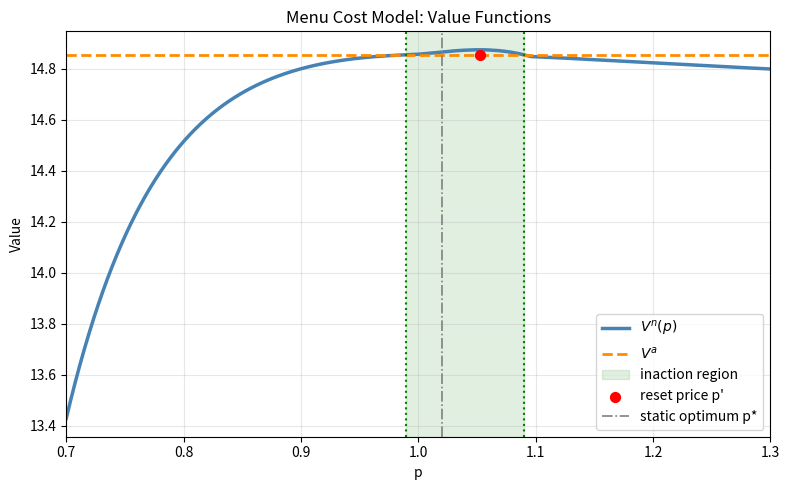
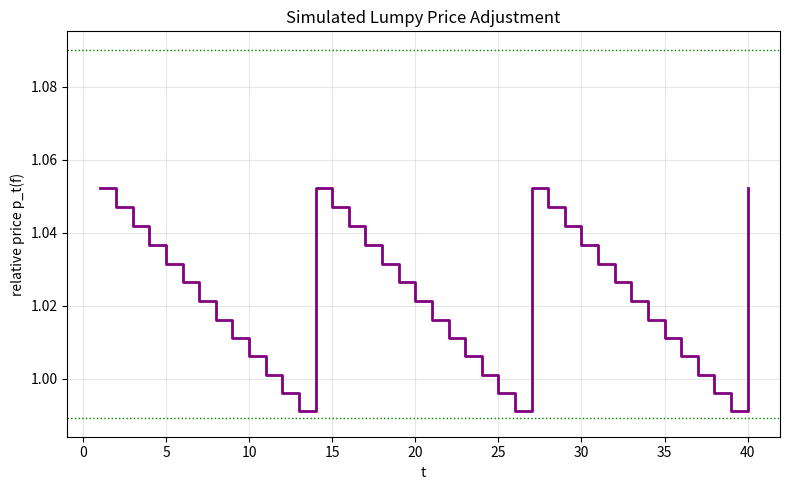

Recreate these plots in Python, in order.
"""
Menu Cost Model (Sheshinski-Weiss type)

    V(p) = max{ V^n(p), V^a }
    V^n(p) = pi(p) + beta * V(p / pi_inf)
    V^a    = max_{p'} { pi(p') - kappa + beta * V(p' / pi_inf) }
    pi(p)  = (p^(1-epsilon) - A * p^(-epsilon)) * Y

Solved by value function iteration on a discretized price grid,
using cubic spline interpolation to evaluate V(p/pi_inf) off-grid.

This is a direct port of menu_cost_model.jl to Python (numpy + scipy +
matplotlib), preserving the same structure, variable names, and outputs.
"""

import numpy as np
from scipy.interpolate import CubicSpline
import matplotlib.pyplot as plt

# ---------------- Parameters ----------------
epsilon = 6.0     # elasticity of substitution (ss markup = epsilon/(epsilon-1))
A       = 0.85    # real marginal cost (mc), constant, A < 1
Y       = 1.0     # aggregate demand, constant
beta    = 0.99    # discount factor
kappa   = 0.02    # menu cost, real units
pi_inf  = 1.005   # gross steady-state inflation rate

# Static optimal relative price (flexible-price benchmark)
pstar = epsilon / (epsilon - 1) * A


def profit(p):
    """Period profit function pi(p) = (p^(1-eps) - A p^(-eps)) Y."""
    return (p ** (1 - epsilon) - A * p ** (-epsilon)) * Y


# ---------------- Grid ----------------
pmin, pmax = 0.70, 1.30
N = 4000
pgrid = np.linspace(pmin, pmax, N)
prof = profit(pgrid)


# ---------------- Value Function Iteration ----------------
def solve_menu_cost(tol=1e-10, maxit=10_000, verbose=True):
    """
    Solve the menu cost Bellman equation by value function iteration.

    Returns
    -------
    V, Vn, Va, p_reset : converged value function, inaction value,
                          action value, and optimal reset price.
    """
    V = prof / (1 - beta)          # initial guess: perpetual inaction
    p_next = pgrid / pi_inf

    Va = None
    p_reset = None

    for it in range(1, maxit + 1):
        # cubic spline interpolant of V, evaluated at p/pi_inf for every grid point
        spline = CubicSpline(pgrid, V, extrapolate=True)
        cont = spline(p_next)          # V(p/pi_inf) for every grid point p

        Vn = prof + beta * cont

        # V^a: choose p' on the grid maximizing profit(p') - kappa + beta V(p'/pi_inf)
        # Note: this objective has the same functional form as Vn evaluated at p'=pgrid,
        # so we can reuse Vn directly instead of a separate inner maximization loop.
        obj = prof + beta * cont - kappa
        idx_a = np.argmax(obj)
        Va = obj[idx_a]
        p_reset = pgrid[idx_a]

        Vnew = np.maximum(Vn, Va)
        diff = np.max(np.abs(Vnew - V))
        V = Vnew

        if diff < tol:
            if verbose:
                print(f"Converged at iteration {it}, diff = {diff:.3e}")
            break
    else:
        print(f"Warning: did not converge within {maxit} iterations, diff = {diff:.3e}")

    # Recompute Vn one more time at the converged V for plotting / inaction region
    spline = CubicSpline(pgrid, V, extrapolate=True)
    cont = spline(p_next)
    Vn = prof + beta * cont

    return V, Vn, Va, p_reset


V, Vn, Va, p_reset = solve_menu_cost()

# ---------------- Inaction region ----------------
inaction_idx = np.where(Vn >= Va - 1e-8)[0]
p_lo = pgrid[inaction_idx[0]]
p_hi = pgrid[inaction_idx[-1]]

print(f"Static optimal price p*         = {pstar:.4f}")
print(f"Reset price after adjustment p' = {p_reset:.4f}")
print(f"Inaction region                 = [{p_lo:.4f}, {p_hi:.4f}]")
print(f"Value of adjustment V^a         = {Va:.4f}")

########################################################################
# Plot: replica of the lecture-note figure
#   - Vn(p): hump-shaped curve (solid)
#   - Va   : horizontal dashed line
#   - inaction region shaded/marked
########################################################################

fig, ax = plt.subplots(figsize=(8, 5))

ax.plot(pgrid, Vn, label=r"$V^n(p)$", linewidth=2.5, color="steelblue")
ax.axhline(Va, label=r"$V^a$", linestyle="--", linewidth=2, color="darkorange")

# Shade the inaction region
ax.axvspan(p_lo, p_hi, alpha=0.12, color="green", label="inaction region")

# Mark the boundaries and the reset price
ax.axvline(p_lo, color="green", linestyle=":", linewidth=1.5)
ax.axvline(p_hi, color="green", linestyle=":", linewidth=1.5)
ax.scatter([p_reset], [Va], color="red", s=50, zorder=5, label="reset price p'")
ax.axvline(pstar, color="gray", linestyle="-.", linewidth=1.2, label="static optimum p*")

ax.set_xlim(pmin, pmax)
ax.set_xlabel("p")
ax.set_ylabel("Value")
ax.set_title("Menu Cost Model: Value Functions")
ax.legend(loc="lower right")
ax.grid(True, alpha=0.3)

fig.tight_layout()
fig.savefig("menu_cost_value_functions.png", dpi=150)
print("Figure saved to menu_cost_value_functions.png")

########################################################################
# Optional: simulate one firm's relative price path to illustrate
# lumpy adjustment under trend inflation
########################################################################


def simulate_price_path(T, p0=None):
    """Simulate a single firm's relative price path under trend inflation,
    resetting to p_reset whenever the price drifts below p_lo."""
    if p0 is None:
        p0 = p_reset
    path = np.zeros(T)
    p = p0
    for t in range(T):
        if p < p_lo:
            p = p_reset
        path[t] = p
        p = p / pi_inf   # erosion of relative price under trend inflation
    return path


T = 40
path = simulate_price_path(T)

fig2, ax2 = plt.subplots(figsize=(8, 5))
ax2.step(range(1, T + 1), path, where="post", linewidth=2, color="purple")
ax2.axhline(p_lo, color="green", linestyle=":", linewidth=1)
ax2.axhline(p_hi, color="green", linestyle=":", linewidth=1)
ax2.set_xlabel("t")
ax2.set_ylabel("relative price p_t(f)")
ax2.set_title("Simulated Lumpy Price Adjustment")
ax2.grid(True, alpha=0.3)

fig2.tight_layout()
fig2.savefig("menu_cost_price_path.png", dpi=150)
print("Figure saved to menu_cost_price_path.png")
